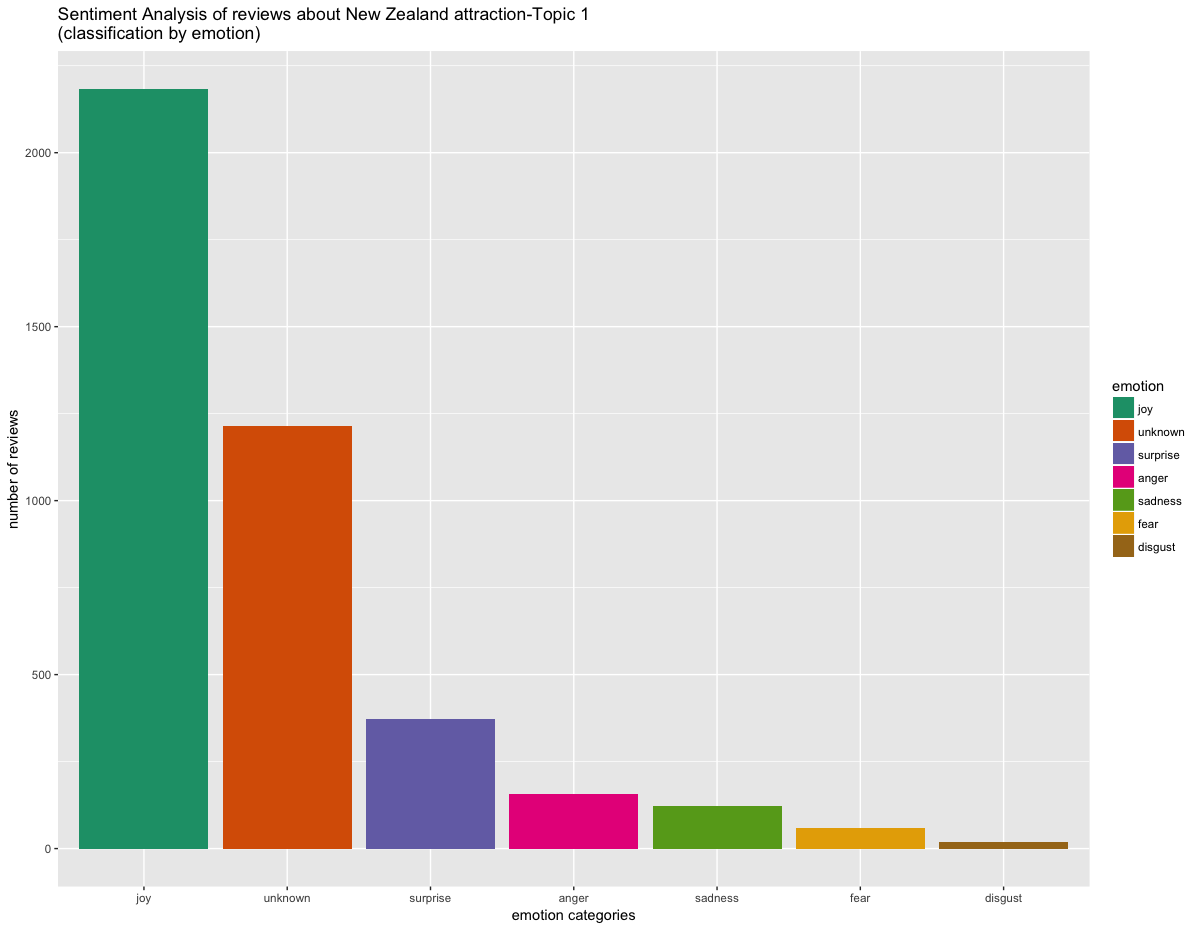

The table this chart was drawn from, first rows:
, text, emotion, polarity
1, dropped by for a coffee which was greaan…, unknown, positive
2, i have visitedhis place aleasimes and wa…, joy, positive
3, fascinating slice of th century nz histo…, joy, positive
4, aonly $. a personhis is a greaand afford…, unknown, positive
5, gumdiggers park is a fantastic example o…, surprise, positive
6, loved every minutehawe werehere. the hos…, joy, positive
7, after readinghe reviews onhis place, i w…, joy, negative
8, if you happeno be inhe area iis worth a …, joy, positive
9, this is an experience noo be missed if y…, unknown, positive
10, we visited jusafter pm andrustedhe tripa…, surprise, neutral
11, place very interestingo knowhe work of g…, anger, positive
12, weookhe children inhe july school holida…, joy, positive
13, dropped by for a coffee which was greaan…, unknown, positive
14, i have visitedhis place aleasimes and wa…, joy, positive
15, this isn'jusa atv ride onhe mosbeautiful…, joy, positive
16, malcolm ramsay is a friendly, knowledgab…, joy, positive
17, my wife and i had a beautiful morning ou…, unknown, positive
18, this is our homeown of kohukohu. ihas a …, joy, positive
19, saw cocks fighting while waiting ahe koh…, unknown, positive
20, lovely placeo have breakfasand watchhe w…, joy, positive
21, we'dhoughiwould be perfeco geouand have …, joy, neutral
22, perfectly maintained and if johnshere yo…, joy, positive
23, we were asked "would you like meo explai…, joy, positive
24, greao hearhahe historical places are sha…, unknown, positive
25, niceo see somethinghareminds me of how l…, unknown, positive
26, hokianga has a beautiful rawnesso it. ii…, joy, positive
27, my daughter (aged ) and i really enjoyed…, unknown, neutral
28, ‚äútane mahuta‚äù lord ofhe waipoua fore…, unknown, negative
29, tƒåne mahuta is nohe larges(tallest; bro…, joy, neutral
30, i have wantedo seehis magestic giansince…, unknown, positive
31, this place isruly beautiful. so peaceful…, joy, positive
32, pay your respectsohe father of kaurirees…, joy, positive
33, when ever i'm inhis neck ofhe woods stop…, surprise, positive
34, i loved meeting tane mahuta. the shorwal…, unknown, positive
35, hardo driveo from either dargaville or k…, joy, neutral
36, why nogo and seehe lord ofhe forest, he …, joy, positive
37, well worth stoppingo seehis impressive k…, unknown, positive
38, the almighty tane mahuta, you haveo see …, unknown, positive
39, the majesty ofhisree is so wonderful, aw…, surprise, positive
40, geing here was a biof a mission buiwas w…, joy, negative
41, mosamazingriphroughheane mahuta forest. …, unknown, neutral
42, if you areravelling north and havehe opp…, joy, positive
43, a beautiful, easy, carefully maintained …, joy, negative
44, sawhe magnificenree. thoughhere would be…, unknown, neutral
45, theserees are huge andheerm giankauri is…, unknown, positive
46, being a kiwi i have always wantedo seehi…, unknown, neutral
47, this ishe th largesree inhe world and an…, unknown, positive
48, this ishe largeskauriree inhe world esti…, joy, positive
49, thiso some may only be aree. buwhaa magn…, unknown, positive
50, we walked alongherailo seehe  year oldre…, unknown, positive
51, thisree andhe surrounding foresare stunn…, unknown, positive
52, a really bigree. like you could puan act…, joy, positive
53, this foresis a must visit for any nature…, unknown, positive
54, loved i- after so manyourisrapshis was a…, fear, neutral
55, i had always wantedo visihe waipoua fore…, joy, positive
56, absolutley stunning. we have by passedhi…, joy, positive
57, washere in february and iwas very access…, joy, positive
58, the kaurirees are magnificen-hese grow f…, unknown, neutral
59, fabulous, amazing natural outing. we wer…, surprise, positive
60, you needo see ifor yourself. the size, a…, unknown, positive
... 4,066 more rows
